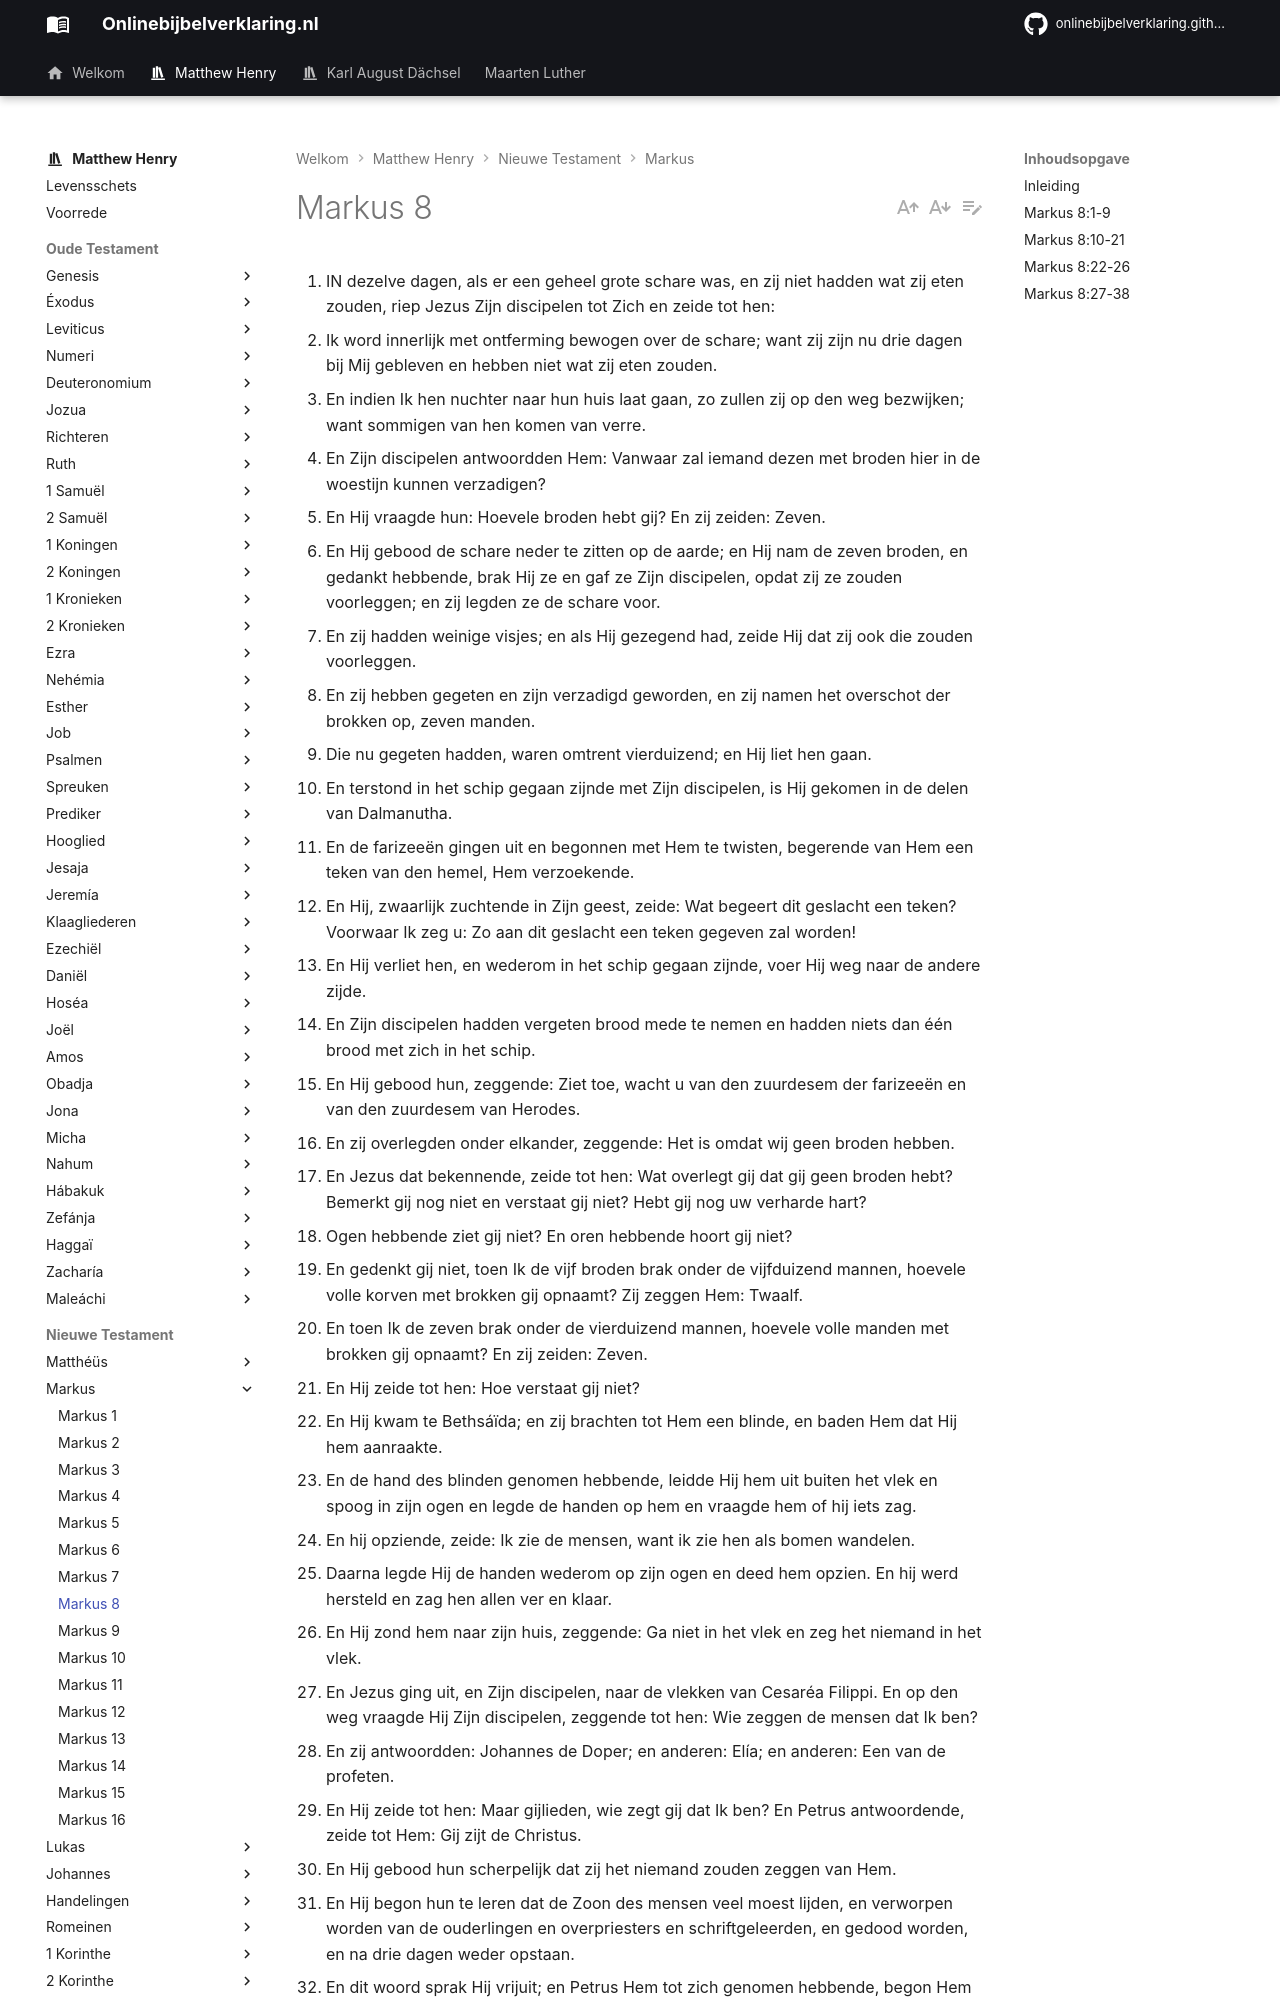

repository: onlinebijbelverklaring/onlinebijbelverklaring.github.io · page: matthewhenry/Markus/Markus8/index.html · generator: mkdocs

1. IN dezelve dagen, als er een geheel grote schare was, en zij niet hadden wat zij eten zouden, riep Jezus Zijn discipelen tot Zich en zeide tot hen:
2. Ik word innerlijk met ontferming bewogen over de schare; want zij zijn nu drie dagen bij Mij gebleven en hebben niet wat zij eten zouden.
3. En indien Ik hen nuchter naar hun huis laat gaan, zo zullen zij op den weg bezwijken; want sommigen van hen komen van verre.
4. En Zijn discipelen antwoordden Hem: Vanwaar zal iemand dezen met broden hier in de woestijn kunnen verzadigen?
5. En Hij vraagde hun: Hoevele broden hebt gij? En zij zeiden: Zeven.
6. En Hij gebood de schare neder te zitten op de aarde; en Hij nam de zeven broden, en gedankt hebbende, brak Hij ze en gaf ze Zijn discipelen, opdat zij ze zouden voorleggen; en zij legden ze de schare voor.
7. En zij hadden weinige visjes; en als Hij gezegend had, zeide Hij dat zij ook die zouden voorleggen.
8. En zij hebben gegeten en zijn verzadigd geworden, en zij namen het overschot der brokken op, zeven manden.
9. Die nu gegeten hadden, waren omtrent vierduizend; en Hij liet hen gaan.
10. En terstond in het schip gegaan zijnde met Zijn discipelen, is Hij gekomen in de delen van Dalmanutha.
11. En de farizeeën gingen uit en begonnen met Hem te twisten, begerende van Hem een teken van den hemel, Hem verzoekende.
12. En Hij, zwaarlijk zuchtende in Zijn geest, zeide: Wat begeert dit geslacht een teken? Voorwaar Ik zeg u: Zo aan dit geslacht een teken gegeven zal worden!
13. En Hij verliet hen, en wederom in het schip gegaan zijnde, voer Hij weg naar de andere zijde.
14. En Zijn discipelen hadden vergeten brood mede te nemen en hadden niets dan één brood met zich in het schip.
15. En Hij gebood hun, zeggende: Ziet toe, wacht u van den zuurdesem der farizeeën en van den zuurdesem van Herodes.
16. En zij overlegden onder elkander, zeggende: Het is omdat wij geen broden hebben.
17. En Jezus dat bekennende, zeide tot hen: Wat overlegt gij dat gij geen broden hebt? Bemerkt gij nog niet en verstaat gij niet? Hebt gij nog uw verharde hart?
18. Ogen hebbende ziet gij niet? En oren hebbende hoort gij niet?
19. En gedenkt gij niet, toen Ik de vijf broden brak onder de vijfduizend mannen, hoevele volle korven met brokken gij opnaamt? Zij zeggen Hem: Twaalf.
20. En toen Ik de zeven brak onder de vierduizend mannen, hoevele volle manden met brokken gij opnaamt? En zij zeiden: Zeven.
21. En Hij zeide tot hen: Hoe verstaat gij niet?
22. En Hij kwam te Bethsáïda; en zij brachten tot Hem een blinde, en baden Hem dat Hij hem aanraakte.
23. En de hand des blinden genomen hebbende, leidde Hij hem uit buiten het vlek en spoog in zijn ogen en legde de handen op hem en vraagde hem of hij iets zag.
24. En hij opziende, zeide: Ik zie de mensen, want ik zie hen als bomen wandelen.
25. Daarna legde Hij de handen wederom op zijn ogen en deed hem opzien. En hij werd hersteld en zag hen allen ver en klaar.
26. En Hij zond hem naar zijn huis, zeggende: Ga niet in het vlek en zeg het niemand in het vlek.
27. En Jezus ging uit, en Zijn discipelen, naar de vlekken van Cesaréa Filippi. En op den weg vraagde Hij Zijn discipelen, zeggende tot hen: Wie zeggen de mensen dat Ik ben?
28. En zij antwoordden: Johannes de Doper; en anderen: Elía; en anderen: Een van de profeten.
29. En Hij zeide tot hen: Maar gijlieden, wie zegt gij dat Ik ben? En Petrus antwoordende, zeide tot Hem: Gij zijt de Christus.
30. En Hij gebood hun scherpelijk dat zij het niemand zouden zeggen van Hem.
31. En Hij begon hun te leren dat de Zoon des mensen veel moest lijden, en verworpen worden van de ouderlingen en overpriesters en schriftgeleerden, en gedood worden, en na drie dagen weder opstaan.
32. En dit woord sprak Hij vrijuit; en Petrus Hem tot zich genomen hebbende, begon Hem te bestraffen.
33. Maar Hij Zich omkerende en Zijn discipelen aanziende, bestrafte Petrus, zeggende: Ga heen achter Mij, satanas; want gij verzint niet de dingen die Gods zijn, maar die der mensen zijn.
34. En tot Zich geroepen hebbende de schare met Zijn discipelen, zeide Hij tot hen: Zo wie achter Mij wil komen, die verloochene zichzelven, en neme zijn kruis op en volge Mij.
35. Want zo wie zijn leven zal willen behouden, die zal hetzelve verliezen; maar zo wie zijn leven zal verliezen om Mijnentwil en om des Evangelies wil, die zal hetzelve behouden.
36. Want wat zou het den mens baten, zo hij de gehele wereld won, en zijner ziele schade leed?
37. Of wat zal een mens geven tot lossing van zijn ziel?
38. Want zo wie zich Mijns en Mijner woorden zal geschaamd hebben in dit overspelig en zondig geslacht, diens zal Zich de Zoon des mensen ook schamen, wanneer Hij zal komen in de heerlijkheid Zijns Vaders, met de heilige engelen.

## Inleiding

In dit hoofdstuk hebben wij:   
I. Christus, wonderdadige spijziging van vier duizend met zeven broden en weinige visjes, vers 1-9.  
II. Zijn weigering om aan de Farizeeën een teken van de hemel te geven, vers 10-13.  
III. Zijn waarschuwing aan de discipelen voor de zuurdesem van Farizeïsme en Herodianisme, vers 14-21.  
IV. Zijn geven van het gezicht aan een blinde te Bethsaida, vers 22-26.  
V. Petrus’ belijdenis van Hem, vers 27-30.  
VI. Zijn mededeling aan de discipelen van Zijn naderend lijden, vers 31-33, en zijn waarschuwing aan hen om ook zelven voorbereid te zijn op lijden, vers 34-38.
